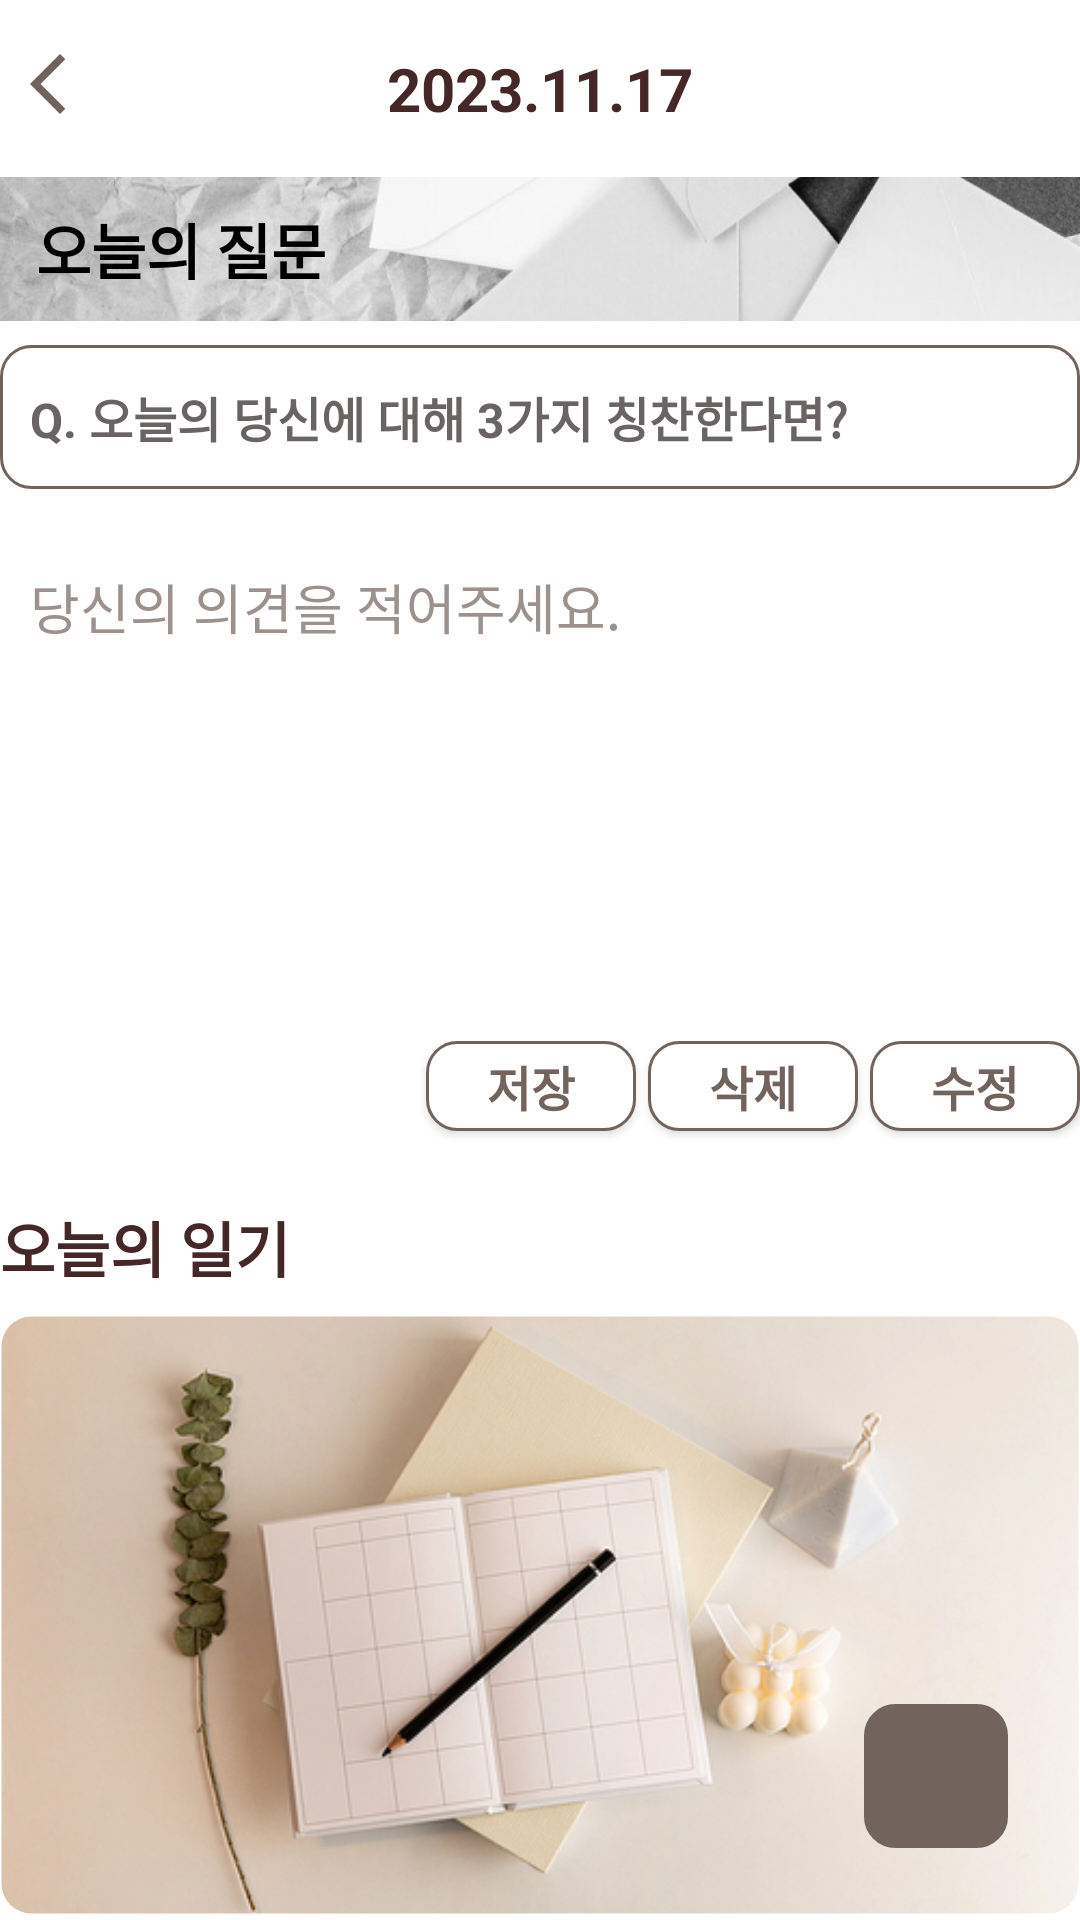

Android layout source for this screen:
<!-- AndroidManifest.xml: application theme Theme.Final_project -->
<!-- res/layout/fragment_diary_main.xml -->
<?xml version="1.0" encoding="utf-8"?>
<androidx.constraintlayout.widget.ConstraintLayout
    xmlns:android="http://schemas.android.com/apk/res/android"
    xmlns:app="http://schemas.android.com/apk/res-auto"
    xmlns:tools="http://schemas.android.com/tools"
    android:layout_width="match_parent"
    android:layout_height="match_parent"
    android:background="@drawable/edit_text_shape"
    tools:context=".diary.DiaryMainFragment">

    <LinearLayout
        android:id="@+id/layout01"
        android:layout_width="match_parent"
        android:layout_height="wrap_content"
        android:orientation="horizontal"
        android:layout_marginTop="16dp"
        android:layout_marginBottom="8dp"
        app:layout_constraintEnd_toEndOf="parent"
        app:layout_constraintStart_toStartOf="parent"
        app:layout_constraintTop_toTopOf="parent">

        <FrameLayout
            android:layout_width="match_parent"
            android:layout_height="match_parent">

            <LinearLayout
                android:layout_width="match_parent"
                android:layout_height="wrap_content"
                android:orientation="horizontal"
                android:gravity="center">
                <TextView
                    android:id="@+id/tv_date"
                    android:layout_width="wrap_content"
                    android:layout_height="wrap_content"
                    android:layout_gravity="center"
                    android:text="2023.11.17"
                    android:textColor="#462727"
                    android:textSize="20dp"
                    android:textStyle="bold" />
            </LinearLayout>

            <ImageView
                android:id="@+id/btn_back"
                android:layout_width="wrap_content"
                android:layout_height="wrap_content"
                android:layout_gravity="left"
                android:layout_marginLeft="4dp"
                android:src="@drawable/baseline_arrow_back_ios_new_24"/>

        </FrameLayout>

    </LinearLayout>

    <LinearLayout
        android:layout_width="360dp"
        android:layout_height="wrap_content"
        android:layout_marginTop="16dp"
        android:orientation="vertical"
        app:layout_constraintEnd_toEndOf="parent"
        app:layout_constraintStart_toStartOf="parent"
        app:layout_constraintTop_toBottomOf="@+id/layout01">

        <FrameLayout
            android:layout_width="match_parent"
            android:layout_height="wrap_content"
            android:layout_marginBottom="8dp">

            <ImageView
                android:id="@+id/img_question_back"
                android:layout_width="match_parent"
                android:layout_height="48dp"
                android:scaleType="centerCrop"
                android:src="@drawable/today_question_back"
                tools:layout_editor_absoluteX="0dp"
                tools:layout_editor_absoluteY="355dp" />

            <TextView
                android:layout_width="match_parent"
                android:layout_height="wrap_content"
                android:text="오늘의 질문"
                android:textStyle="bold"
                android:layout_gravity="center"
                android:gravity="left"
                android:textSize="20sp"
                android:layout_marginLeft="8dp"
                android:textColor="@color/black"/>


        </FrameLayout>

        <TextView
            android:id="@+id/text_today_question"
            android:layout_width="match_parent"
            android:layout_height="48dp"
            android:background="@drawable/text_view_shape"
            android:text="Q. 오늘의 당신에 대해 3가지 칭찬한다면?"
            android:textStyle="bold"
            android:textColor="#6A6363"
            android:gravity="center_vertical"
            android:textSize="16sp"
            android:layout_marginBottom="16dp"
            android:paddingLeft="10dp"/>

        <EditText
            android:id="@+id/edit_text_today_question_answer"
            android:layout_width="match_parent"
            android:layout_height="160dp"
            android:layout_marginBottom="8dp"
            android:background="@drawable/search_box_style"
            android:hint="당신의 의견을 적어주세요."
            android:textColorHint="#9C918D"
            android:padding="10dp"
            android:gravity="top"/>

        <LinearLayout
            android:layout_width="match_parent"
            android:layout_height="wrap_content"
            android:orientation="horizontal"
            android:gravity="right">

            <androidx.appcompat.widget.AppCompatButton
                android:id="@+id/btn_save"
                android:layout_width="70dp"
                android:layout_height="30dp"
                android:text="저장"
                android:textSize="16sp"
                android:textStyle="bold"
                android:textColor="@drawable/btn_text_color"
                android:background="@drawable/fin_btn_total_style"
                android:layout_marginBottom="24dp"
                android:layout_gravity="right"
                android:layout_marginRight="4dp"/>

            <androidx.appcompat.widget.AppCompatButton
                android:id="@+id/btn_delete"
                android:layout_width="70dp"
                android:layout_height="30dp"
                android:text="삭제"
                android:textSize="16sp"
                android:textStyle="bold"
                android:textColor="@drawable/btn_text_color"
                android:background="@drawable/fin_btn_total_style"
                android:layout_marginBottom="24dp"
                android:layout_gravity="right"
                android:layout_marginRight="4dp"/>

            <androidx.appcompat.widget.AppCompatButton
                android:id="@+id/btn_edit"
                android:layout_width="70dp"
                android:layout_height="30dp"
                android:text="수정"
                android:textSize="16sp"
                android:textStyle="bold"
                android:textColor="@drawable/btn_text_color"
                android:background="@drawable/fin_btn_total_style"
                android:layout_marginBottom="24dp"
                android:layout_gravity="right"/>
        </LinearLayout>

        <TextView
            android:layout_width="match_parent"
            android:layout_height="wrap_content"
            android:text="오늘의 일기"
            android:textColor="#462727"
            android:textSize="20sp"
            android:textStyle="bold"
            android:gravity="left"
            android:layout_marginBottom="8dp"/>

        <ImageView
            android:id="@+id/img_today_diary"
            android:layout_width="match_parent"
            android:layout_height="200dp"
            android:scaleType="centerCrop"
            android:clipToOutline="true"
            android:background="@drawable/edit_text_shape"
            android:src="@drawable/img_diary"
            tools:layout_editor_absoluteX="0dp"
            tools:layout_editor_absoluteY="355dp"
            android:layout_marginBottom="64dp" />

    </LinearLayout>

    <ImageButton
        android:id="@+id/btn_add_diary"
        app:layout_constraintEnd_toEndOf="parent"
        app:layout_constraintBottom_toBottomOf="parent"
        android:layout_marginRight="24dp"
        android:layout_marginBottom="24dp"
        android:layout_width="48dp"
        android:layout_height="48dp"
        android:background="@drawable/btn_style"
        android:src="@drawable/baseline_add_24"
        tools:layout_editor_absoluteX="327dp"
        tools:layout_editor_absoluteY="654dp"
        android:layout_gravity="right"/>

</androidx.constraintlayout.widget.ConstraintLayout>
<!-- resources referenced by this layout -->
<resources>
  <color name="black">#FF000000</color>
  <!-- drawable baseline_arrow_back_ios_new_24 (drawable) -->
  <vector android:height="24dp" android:tint="#71625D"
      android:viewportHeight="24" android:viewportWidth="24"
      android:width="24dp" xmlns:android="http://schemas.android.com/apk/res/android">
      <path android:fillColor="@android:color/white" android:pathData="M17.77,3.77l-1.77,-1.77l-10,10l10,10l1.77,-1.77l-8.23,-8.23z"/>
  </vector>
  <!-- drawable btn_style (drawable) -->
  <?xml version="1.0" encoding="utf-8"?>
  <shape xmlns:android="http://schemas.android.com/apk/res/android"
      android:shape="rectangle" android:padding = "10dp">
      
      <solid android:color="#72635D"/>
      
      <corners
          android:bottomLeftRadius="10dp"
          android:bottomRightRadius="10dp"
          android:topLeftRadius="10dp"
          android:topRightRadius="10dp"/>
      
      <stroke android:width="1dp"
          android:color="#72635D"/>
  </shape>
  <!-- drawable btn_text_color (drawable) -->
  <selector xmlns:android="http://schemas.android.com/apk/res/android">
      <item android:state_pressed="true" android:color="@color/white"/>
      <item android:state_focused="true" android:color="@color/lightBrown"/>
      <item android:color="@color/lightBrown"/>
  </selector>
  <!-- drawable edit_text_shape (drawable) -->
  <?xml version="1.0" encoding="utf-8"?>
  <shape xmlns:android="http://schemas.android.com/apk/res/android"
      android:shape="rectangle" android:padding = "10dp">
      
  
      
      <corners
          android:bottomLeftRadius="10dp"
          android:bottomRightRadius="10dp"
          android:topLeftRadius="10dp"
          android:topRightRadius="10dp"/>
      
      <stroke android:width="1dp"
          android:color="#FFFFFF"/>
  </shape>
  <!-- drawable fin_btn_total_style (drawable) -->
  <?xml version="1.0" encoding="utf-8"?>
  <ripple
      xmlns:android="http://schemas.android.com/apk/res/android" android:color="@color/lightDarkBrown">
      <item android:drawable="@drawable/btn_total_style"/>
  </ripple>
  <!-- drawable text_view_shape (drawable) -->
  <?xml version="1.0" encoding="utf-8"?>
  <shape xmlns:android="http://schemas.android.com/apk/res/android"
      android:shape="rectangle" android:padding = "10dp">
      
  
      
      <corners
          android:bottomLeftRadius="10dp"
          android:bottomRightRadius="10dp"
          android:topLeftRadius="10dp"
          android:topRightRadius="10dp"/>
      
      <stroke android:width="1dp"
          android:color="#72635D"/>
  </shape>
  <style name="Theme.Final_project" parent="Base.Theme.Final_project" />
  <color name="white">#FFFFFFFF</color>
  <color name="lightBrown">#72635D</color>
  <color name="lightDarkBrown">#4C3F3F</color>
  <style name="Base.Theme.Final_project" parent="Theme.MaterialComponents.Light.NoActionBar">
          
          
          <item name="colorPrimaryVariant">@color/lightDarkBrown</item>
          <item name="colorAccent">@color/lightBrown</item>
          <item name="colorControlNormal">@color/lightDarkBrown</item>
          <item name="android:statusBarColor" tools:targetApi="1">?attr/colorPrimaryVariant</item>
      </style>
  <!-- drawable btn_style5 (drawable) -->
  <?xml version="1.0" encoding="utf-8"?>
  <shape xmlns:android="http://schemas.android.com/apk/res/android"
      android:shape="rectangle" android:padding = "10dp">
      
      <solid android:color="#A18B82"/>
      
      <corners
          android:bottomLeftRadius="10dp"
          android:bottomRightRadius="10dp"
          android:topLeftRadius="10dp"
          android:topRightRadius="10dp"/>
      
      <stroke android:width="1dp"
          android:color="#72635D"/>
  </shape>
</resources>
